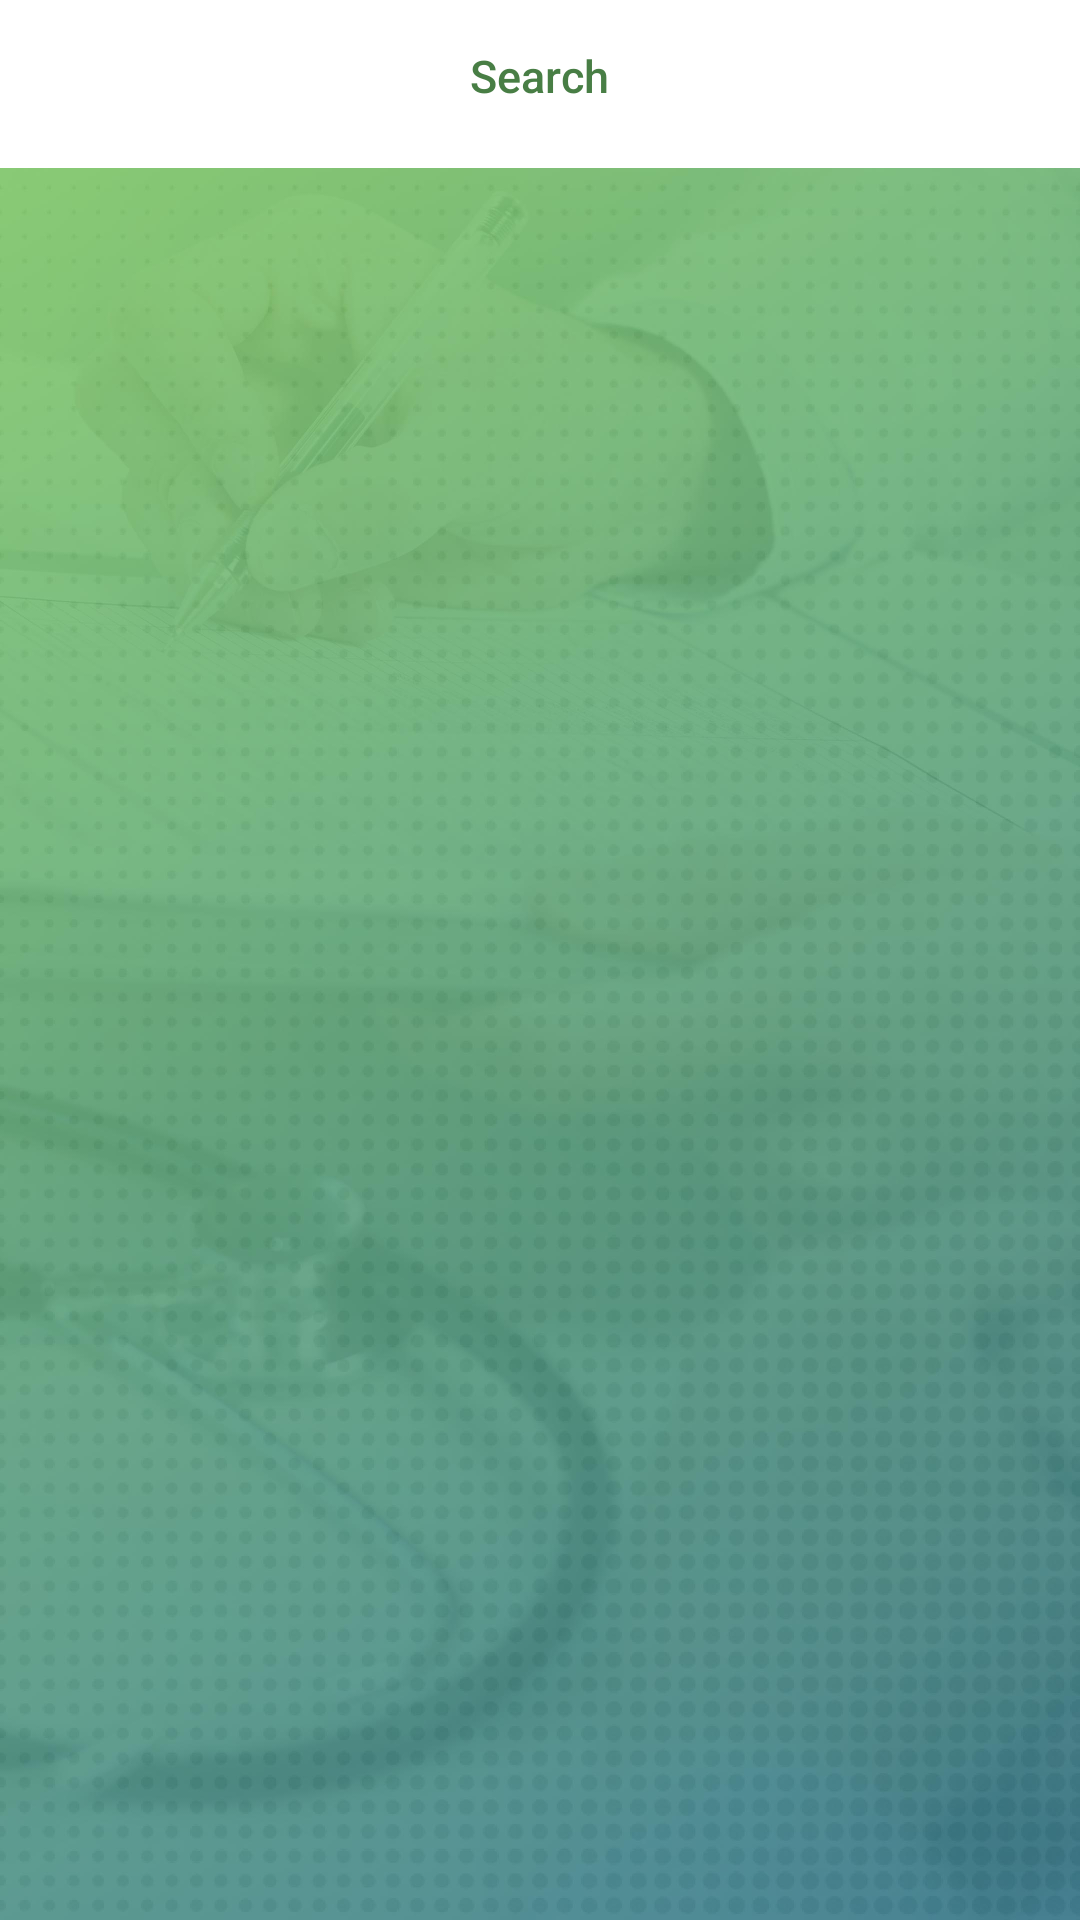

Layout XML and referenced resources for this Android screen:
<!-- AndroidManifest.xml: application theme AppTheme1 -->
<!-- res/layout/activity_search.xml -->
<?xml version="1.0" encoding="utf-8"?>
<RelativeLayout xmlns:android="http://schemas.android.com/apk/res/android"
    xmlns:app="http://schemas.android.com/apk/res-auto"
    xmlns:tools="http://schemas.android.com/tools"
    android:layout_width="match_parent"
    android:layout_height="match_parent"
    android:background="@mipmap/bgcompressed"
    tools:context=".search">

    <android.support.v7.widget.Toolbar
        android:id="@+id/toolbar"
        android:layout_width="match_parent"
        app:titleTextColor="@color/colorPrimaryDark"
        android:layout_height="?attr/actionBarSize"
        android:paddingRight="16dp"
        android:theme="@style/ToolBar"
        android:background="?attr/colorPrimary"
        app:layout_scrollFlags="scroll|enterAlways"
        app:popupTheme="@style/ThemeOverlay.AppCompat.Light" />

    <TextView
        android:id="@+id/toolbar_title"
        android:layout_width="wrap_content"
        android:layout_height="wrap_content"
        android:text="Search"
        android:layout_marginTop="15dp"
        android:textSize="15dp"
        android:layout_centerHorizontal="true"
        android:textAppearance="@style/TextAppearance.Widget.AppCompat.Toolbar.Title"
        android:textColor="@color/colorPrimaryDark" />

    <android.support.v7.widget.RecyclerView
        android:id="@+id/search"
        android:layout_marginTop="20dp"
        android:layout_marginLeft="16dp"
        android:layout_marginRight="16dp"
        android:layout_marginBottom="16dp"
        android:layout_below="@id/toolbar"
        android:layout_width="match_parent"
        android:layout_height="match_parent"></android.support.v7.widget.RecyclerView>

</RelativeLayout>
<!-- resources referenced by this layout -->
<resources>
  <color name="colorPrimaryDark">#487e45</color>
  <!-- mipmap bgcompressed: jpg bitmap (mipmap-xxxhdpi, 170368 bytes) -->
  <style name="ToolBar" parent="Theme.AppCompat.Light.DarkActionBar">
          <item name="colorControlNormal">@android:color/white</item>
      </style>
  <style name="AppTheme1" parent="Theme.AppCompat.Light.NoActionBar">
          
          <item name="colorPrimary">@color/colorPrimary</item>
          <item name="colorPrimaryDark">@color/colorPrimaryDark</item>
          <item name="colorAccent">@android:color/black</item>
      </style>
  <color name="colorPrimary">#e48100</color>
</resources>
